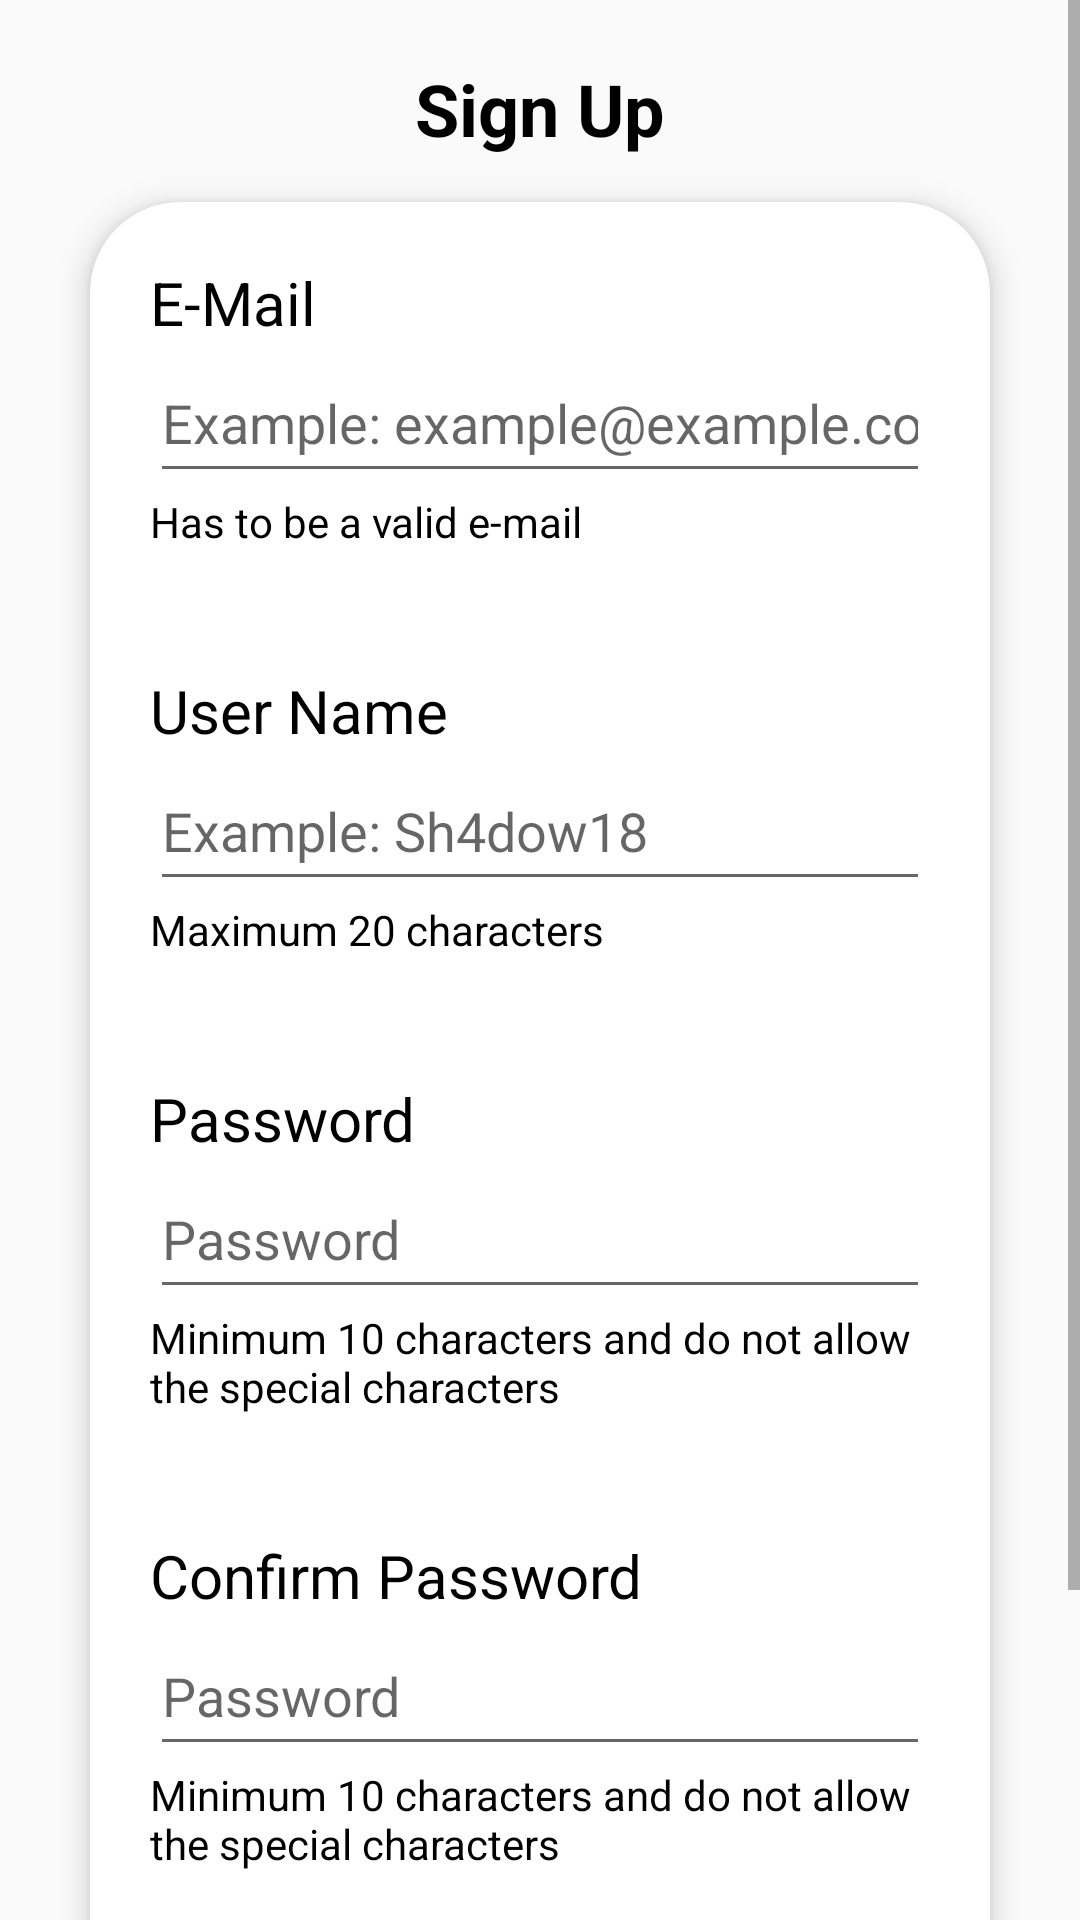

Produce the Android XML layout that renders to this screen, including the resource entries it uses.
<!-- AndroidManifest.xml: application theme Theme.Frontend_Android -->
<!-- res/layout/fragment_sign_up.xml -->
<?xml version="1.0" encoding="utf-8"?>
<FrameLayout xmlns:android="http://schemas.android.com/apk/res/android"
    xmlns:app="http://schemas.android.com/apk/res-auto"
    xmlns:tools="http://schemas.android.com/tools"
    android:layout_width="match_parent"
    android:layout_height="match_parent"
    android:orientation="vertical"
    tools:context=".ui.SignUpFragment">

    <ScrollView
        android:id="@+id/FragmentContainer"
        android:layout_width="match_parent"
        android:layout_height="match_parent">

        <LinearLayout
            android:layout_width="match_parent"
            android:layout_height="wrap_content"
            android:orientation="vertical"
            android:padding="20dp">

            <TextView
                android:id="@+id/SignUpTitle"
                android:layout_width="match_parent"
                android:layout_height="wrap_content"
                android:layout_marginBottom="5dp"
                android:gravity="center_horizontal"
                android:text="Sign Up"
                android:textColor="@color/black"
                android:textSize="24sp"
                android:textStyle="bold" />

            <androidx.cardview.widget.CardView
                android:layout_width="match_parent"
                android:layout_height="wrap_content"
                android:layout_margin="10dp"
                android:padding="20dp"
                app:cardCornerRadius="30dp"
                app:cardElevation="6dp">

                <LinearLayout
                    android:layout_width="match_parent"
                    android:layout_height="match_parent"
                    android:orientation="vertical">

                    <LinearLayout
                        android:id="@+id/ImageContainer"
                        android:layout_width="match_parent"
                        android:layout_height="match_parent"
                        android:layout_margin="20dp"
                        android:orientation="vertical">

                        <TextView
                            android:id="@+id/EmailLabel"
                            android:layout_width="match_parent"
                            android:layout_height="wrap_content"
                            android:text="E-Mail"
                            android:textColor="@color/black"
                            android:textSize="20sp" />

                        <EditText
                            android:id="@+id/EmailInput"
                            android:layout_width="match_parent"
                            android:layout_height="50dp"
                            android:ems="10"
                            android:hint="Example: example@example.com"
                            android:inputType="textEmailAddress" />

                        <TextView
                            android:id="@+id/EmailHelper"
                            android:layout_width="match_parent"
                            android:layout_height="wrap_content"
                            android:text="Has to be a valid e-mail"
                            android:textColor="@color/black"
                            android:textSize="14sp" />
                    </LinearLayout>

                    <LinearLayout
                        android:id="@+id/UserNameContainer"
                        android:layout_width="match_parent"
                        android:layout_height="match_parent"
                        android:layout_margin="20dp"
                        android:orientation="vertical">

                        <TextView
                            android:id="@+id/UserNameLabel"
                            android:layout_width="match_parent"
                            android:layout_height="wrap_content"
                            android:text="User Name"
                            android:textColor="@color/black"
                            android:textSize="20sp" />

                        <EditText
                            android:id="@+id/UserNameInput"
                            android:layout_width="match_parent"
                            android:layout_height="50dp"
                            android:ems="10"
                            android:hint="Example: Sh4dow18"
                            android:inputType="text" />

                        <TextView
                            android:id="@+id/UserNameHelper"
                            android:layout_width="match_parent"
                            android:layout_height="wrap_content"
                            android:text="Maximum 20 characters"
                            android:textColor="@color/black"
                            android:textSize="14sp" />
                    </LinearLayout>

                    <LinearLayout
                        android:id="@+id/PasswordContainer"
                        android:layout_width="match_parent"
                        android:layout_height="wrap_content"
                        android:layout_margin="20dp"
                        android:orientation="vertical">

                        <TextView
                            android:id="@+id/PasswordLabel"
                            android:layout_width="match_parent"
                            android:layout_height="wrap_content"
                            android:text="Password"
                            android:textColor="@color/black"
                            android:textSize="20sp" />

                        <EditText
                            android:id="@+id/PasswordInput"
                            android:layout_width="match_parent"
                            android:layout_height="50dp"
                            android:ems="10"
                            android:hint="Password"
                            android:inputType="textPassword" />

                        <TextView
                            android:id="@+id/PasswordHelper"
                            android:layout_width="match_parent"
                            android:layout_height="wrap_content"
                            android:text="Minimum 10 characters and do not allow the special characters"
                            android:textColor="@color/black"
                            android:textSize="14sp" />
                    </LinearLayout>

                    <LinearLayout
                        android:id="@+id/ConfirmPasswordContainer"
                        android:layout_width="match_parent"
                        android:layout_height="wrap_content"
                        android:layout_margin="20dp"
                        android:orientation="vertical">

                        <TextView
                            android:id="@+id/ConfirmPasswordLabel"
                            android:layout_width="match_parent"
                            android:layout_height="wrap_content"
                            android:text="Confirm Password"
                            android:textColor="@color/black"
                            android:textSize="20sp" />

                        <EditText
                            android:id="@+id/ConfirmPasswordInput"
                            android:layout_width="match_parent"
                            android:layout_height="50dp"
                            android:ems="10"
                            android:hint="Password"
                            android:inputType="textPassword" />

                        <TextView
                            android:id="@+id/ConfirmPasswordHelper"
                            android:layout_width="match_parent"
                            android:layout_height="wrap_content"
                            android:text="Minimum 10 characters and do not allow the special characters"
                            android:textColor="@color/black"
                            android:textSize="14sp" />
                    </LinearLayout>

                    <Button
                        android:id="@+id/Submit"
                        android:layout_width="match_parent"
                        android:layout_height="wrap_content"
                        android:layout_marginLeft="60dp"
                        android:layout_marginTop="20dp"
                        android:layout_marginRight="60dp"
                        android:layout_marginBottom="20dp"
                        android:backgroundTint="#B4F6DB9D"
                        android:paddingTop="20dp"
                        android:paddingBottom="20dp"
                        android:text="Sign Up"
                        android:textColor="@color/black"
                        app:cornerRadius="60dp" />

                </LinearLayout>

            </androidx.cardview.widget.CardView>
        </LinearLayout>
    </ScrollView>

    <ProgressBar
        android:id="@+id/FragmentLoading"
        android:layout_width="match_parent"
        android:layout_height="wrap_content"
        android:layout_gravity="center"
        android:backgroundTint="@color/primary"
        android:foregroundTint="@color/primary"
        android:indeterminateTint="@color/primary"
        android:progressBackgroundTint="@color/primary"
        android:progressTint="@color/primary"
        android:secondaryProgressTint="@color/primary"
        android:visibility="gone" />
</FrameLayout>
<!-- resources referenced by this layout -->
<resources>
  <color name="black">#FF000000</color>
  <color name="primary">#FF653208</color>
  <style name="Theme.Frontend_Android" parent="Theme.AppCompat.Light.DarkActionBar">
          
          <item name="colorPrimary">@color/primary</item>
          <item name="colorPrimaryVariant">@color/primary</item>
          <item name="colorOnPrimary">@color/primary</item>
          
          <item name="colorSecondary">@color/teal_200</item>
          <item name="colorSecondaryVariant">@color/teal_700</item>
          <item name="colorOnSecondary">@color/black</item>
          
          <item name="android:statusBarColor">?attr/colorPrimaryVariant</item>
          
      </style>
  <color name="teal_200">#FF03DAC5</color>
  <color name="teal_700">#FF018786</color>
</resources>
